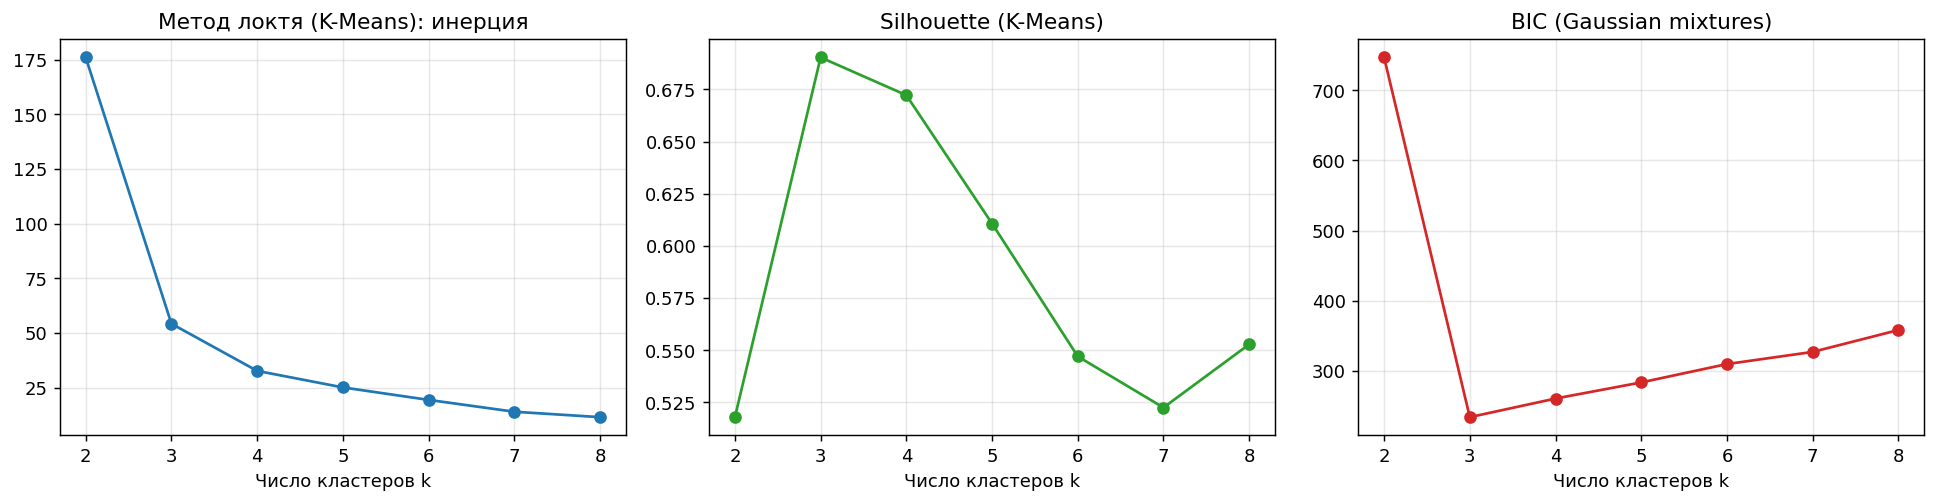

Data behind this chart, as committed beside it:
k, inertia, silhouette, bic
2, 176.1, 0.5179, 746.7
3, 54.23, 0.6904, 234.3
4, 32.66, 0.6723, 260.8
5, 25.09, 0.6107, 283.7
6, 19.38, 0.547, 309.9
7, 13.96, 0.5225, 327.2
8, 11.48, 0.5528, 358.3
